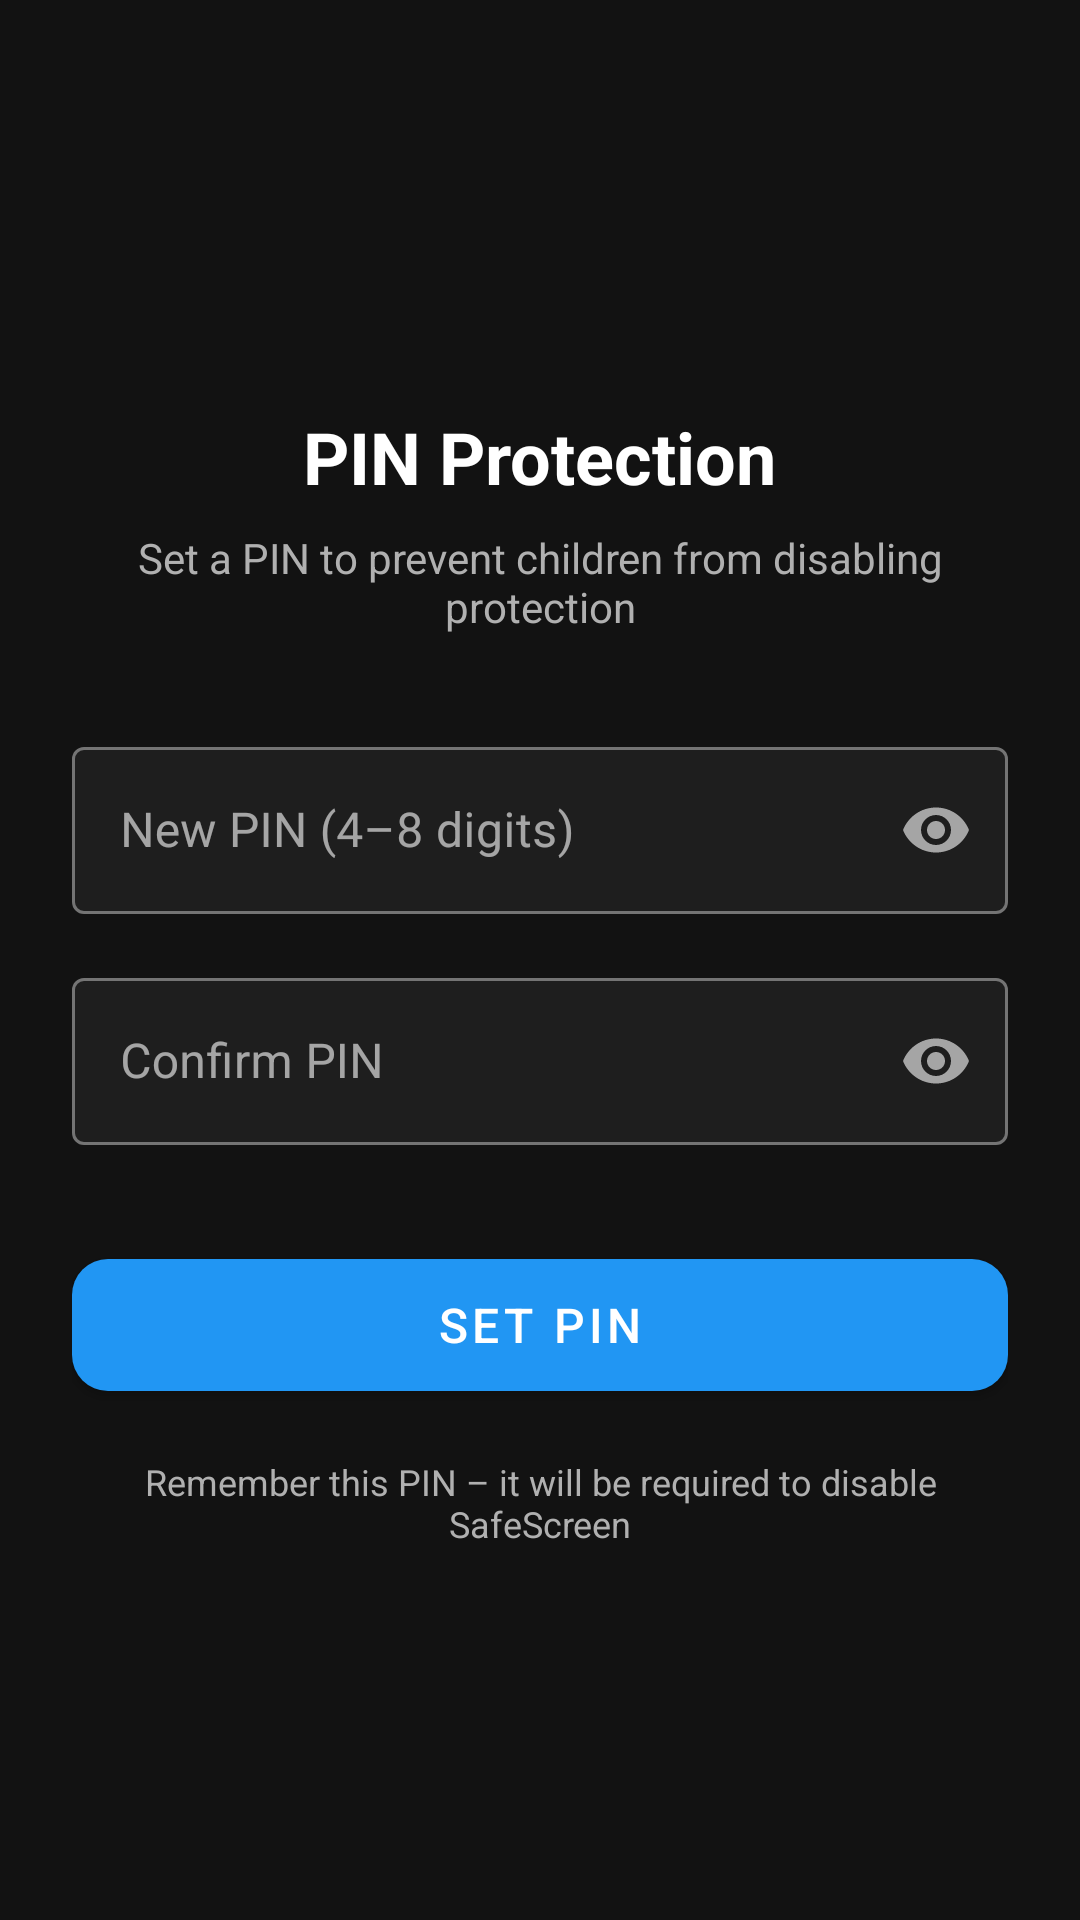

Write the Android layout XML for this screen, with the resource values it uses.
<!-- AndroidManifest.xml: application theme Theme.TubeGuard -->
<!-- res/layout/activity_pin_setup.xml -->
<?xml version="1.0" encoding="utf-8"?>
<ScrollView xmlns:android="http://schemas.android.com/apk/res/android"
    xmlns:app="http://schemas.android.com/apk/res-auto"
    android:layout_width="match_parent"
    android:layout_height="match_parent"
    android:background="@color/background_dark">

    <LinearLayout
        android:layout_width="match_parent"
        android:layout_height="wrap_content"
        android:gravity="center_horizontal"
        android:orientation="vertical"
        android:padding="24dp">

        <ImageView
            android:layout_width="72dp"
            android:layout_height="72dp"
            android:layout_marginTop="16dp"
            android:layout_marginBottom="24dp"
            android:src="@drawable/ic_lock"
            app:tint="@color/primary_blue" />

        <TextView
            android:layout_width="wrap_content"
            android:layout_height="wrap_content"
            android:layout_marginBottom="8dp"
            android:text="@string/pin_protection_title"
            android:textColor="@color/text_primary"
            android:textSize="24sp"
            android:textStyle="bold" />

        <TextView
            android:layout_width="wrap_content"
            android:layout_height="wrap_content"
            android:layout_marginBottom="32dp"
            android:gravity="center"
            android:text="@string/pin_setup_description"
            android:textColor="@color/text_secondary"
            android:textSize="14sp" />

        
        <com.google.android.material.textfield.TextInputLayout
            android:id="@+id/tilCurrentPin"
            android:layout_width="match_parent"
            android:layout_height="wrap_content"
            android:layout_marginBottom="16dp"
            android:hint="@string/hint_current_pin"
            android:visibility="gone"
            app:boxBackgroundColor="@color/card_background"
            app:endIconMode="password_toggle"
            style="@style/Widget.MaterialComponents.TextInputLayout.OutlinedBox">

            <com.google.android.material.textfield.TextInputEditText
                android:id="@+id/etCurrentPin"
                android:layout_width="match_parent"
                android:layout_height="wrap_content"
                android:inputType="numberPassword"
                android:maxLength="8"
                android:textColor="@color/text_primary" />

        </com.google.android.material.textfield.TextInputLayout>

        
        <com.google.android.material.textfield.TextInputLayout
            android:id="@+id/tilNewPin"
            android:layout_width="match_parent"
            android:layout_height="wrap_content"
            android:layout_marginBottom="16dp"
            android:hint="@string/hint_new_pin"
            app:boxBackgroundColor="@color/card_background"
            app:endIconMode="password_toggle"
            style="@style/Widget.MaterialComponents.TextInputLayout.OutlinedBox">

            <com.google.android.material.textfield.TextInputEditText
                android:id="@+id/etNewPin"
                android:layout_width="match_parent"
                android:layout_height="wrap_content"
                android:inputType="numberPassword"
                android:maxLength="8"
                android:textColor="@color/text_primary" />

        </com.google.android.material.textfield.TextInputLayout>

        
        <com.google.android.material.textfield.TextInputLayout
            android:id="@+id/tilConfirmPin"
            android:layout_width="match_parent"
            android:layout_height="wrap_content"
            android:layout_marginBottom="32dp"
            android:hint="@string/hint_confirm_pin"
            app:boxBackgroundColor="@color/card_background"
            app:endIconMode="password_toggle"
            style="@style/Widget.MaterialComponents.TextInputLayout.OutlinedBox">

            <com.google.android.material.textfield.TextInputEditText
                android:id="@+id/etConfirmPin"
                android:layout_width="match_parent"
                android:layout_height="wrap_content"
                android:inputType="numberPassword"
                android:maxLength="8"
                android:textColor="@color/text_primary" />

        </com.google.android.material.textfield.TextInputLayout>

        <com.google.android.material.button.MaterialButton
            android:id="@+id/btnSetPin"
            android:layout_width="match_parent"
            android:layout_height="56dp"
            android:text="@string/btn_set_pin"
            android:textSize="16sp"
            app:backgroundTint="@color/primary_blue"
            app:cornerRadius="12dp" />

        <TextView
            android:layout_width="wrap_content"
            android:layout_height="wrap_content"
            android:layout_marginTop="16dp"
            android:gravity="center"
            android:text="@string/pin_remember_note"
            android:textColor="@color/text_secondary"
            android:textSize="12sp" />

    </LinearLayout>
</ScrollView>
<!-- resources referenced by this layout -->
<resources>
  <color name="background_dark">#121212</color>
  <color name="card_background">#1E1E1E</color>
  <color name="primary_blue">#2196F3</color>
  <color name="text_primary">#FFFFFF</color>
  <color name="text_secondary">#B0B0B0</color>
  <string name="btn_set_pin">Set PIN</string>
  <string name="hint_confirm_pin">Confirm PIN</string>
  <string name="hint_current_pin">Current PIN</string>
  <string name="hint_new_pin">New PIN (4–8 digits)</string>
  <string name="pin_protection_title">PIN Protection</string>
  <string name="pin_remember_note">Remember this PIN – it will be required to disable SafeScreen</string>
  <string name="pin_setup_description">Set a PIN to prevent children from disabling protection</string>
  <style name="Theme.TubeGuard" parent="Theme.MaterialComponents.DayNight.DarkActionBar">
          <item name="colorPrimary">@color/primary_blue</item>
          <item name="colorPrimaryVariant">@color/primary_dark_blue</item>
          <item name="colorOnPrimary">@color/white</item>
          <item name="colorSecondary">@color/accent_blue</item>
          <item name="colorSecondaryVariant">@color/primary_blue</item>
          <item name="colorOnSecondary">@color/black</item>
          
          <item name="colorSurface">@color/card_background</item>
          <item name="colorOnSurface">@color/text_primary</item>
          <item name="android:colorBackground">@color/background_dark</item>
          <item name="colorOnBackground">@color/text_primary</item>
          <item name="colorError">#CF6679</item>
          <item name="colorOnError">@color/black</item>
          <item name="colorControlActivated">@color/primary_blue</item>
          <item name="colorControlHighlight">#33FFFFFF</item>
          <item name="colorControlNormal">@color/text_secondary</item>
          <item name="android:statusBarColor">@color/background_dark</item>
          <item name="android:windowBackground">@color/background_dark</item>
          <item name="android:navigationBarColor">@color/background_dark</item>
      </style>
  <color name="primary_dark_blue">#1565C0</color>
  <color name="white">#FFFFFFFF</color>
  <color name="accent_blue">#42A5F5</color>
  <color name="black">#FF000000</color>
</resources>
